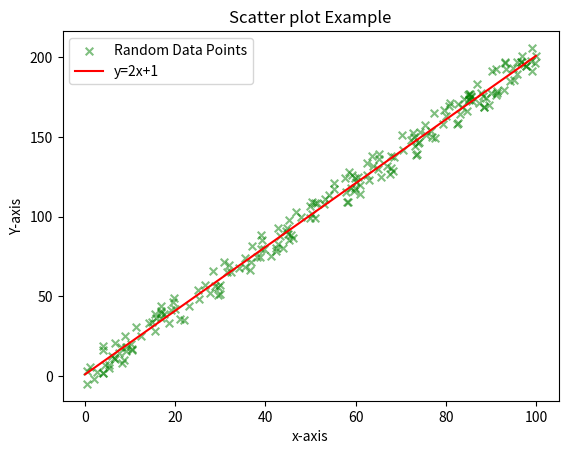

This figure's Python source:
import pandas as pd
import numpy as np
import matplotlib.pyplot as plt
import random

x = [random. uniform(0,100) for _ in range(200)]
y= [2* val + 1 + random. uniform(-10,10)for val in x]

x_line = range(101)
y_line = [2* val + 1 for val in x_line]

plt.clf()
plt.scatter(x, y, label = "Random Data Points", color= "green", marker= 'x', s=30, alpha=0.5)
plt.plot(x_line, y_line, label='y=2x+1', color = 'red')

plt.title("Scatter plot Example")
plt.xlabel("x-axis")
plt.ylabel("Y-axis")
plt.legend()
plt.savefig("./scatter.png")
plt.show()